Dataset: data (GitHub, seungbummm/MS_AI_SCHOOL). Classes: acacia, adenanthera microsperma, adenium species, anacardium occidentale, annona squamosa, artocarpus altilis, artocarpus heterophyllus, barringtonia acutangula, cananga odorata, carica papaya, casuarina equisetifolia, cedrus, chrysophyllum cainino, citrus aurantiifolia, citrus grandis, cocos nucifera, dalbergia oliveri, delonix regia, dipterocarpus alatus, erythrina fusca, eucalyptus, ficus microcarpa, ficus racemosa, gmelina arborea, hevea brasiliensis, hopea, khaya senegalensis, lagerstroemia speciosa, magnolia alba, mangifera, melaleuca, melia azedarach, musa, nephelium lappaceum, persea, polyalthia longifolia, prunnus, prunus salicina, psidium guajava, pterocarpus macrocarpus, senna siamea, spondias mombin, syzygium nervosum, tamarindus indica, tectona grandis, terminalia catappa, veitchia merrilli, wrightia, wrightia religiosa.

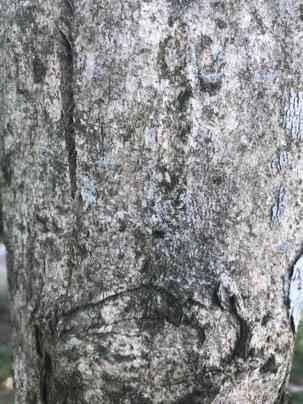
Label: lagerstroemia speciosa

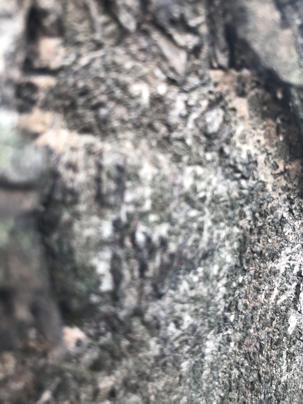
Label: dipterocarpus alatus

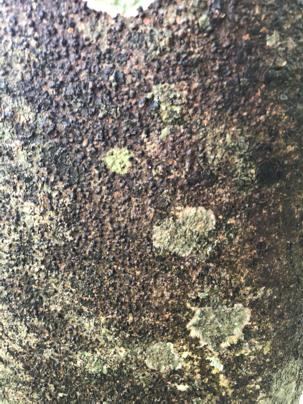
Label: nephelium lappaceum

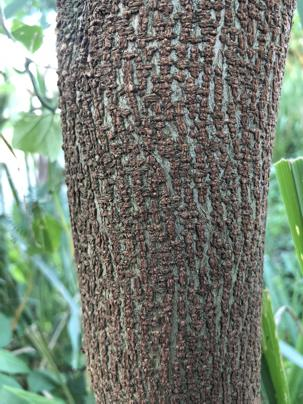
Label: acacia

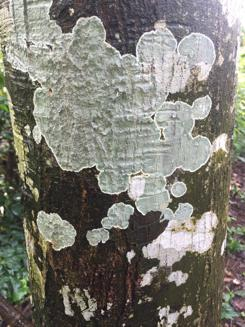
Label: khaya senegalensis

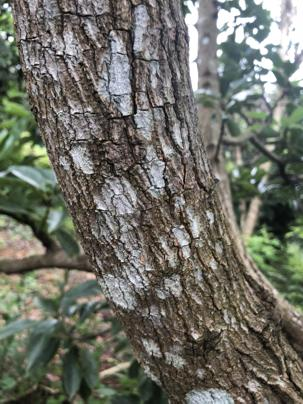
Label: mangifera
